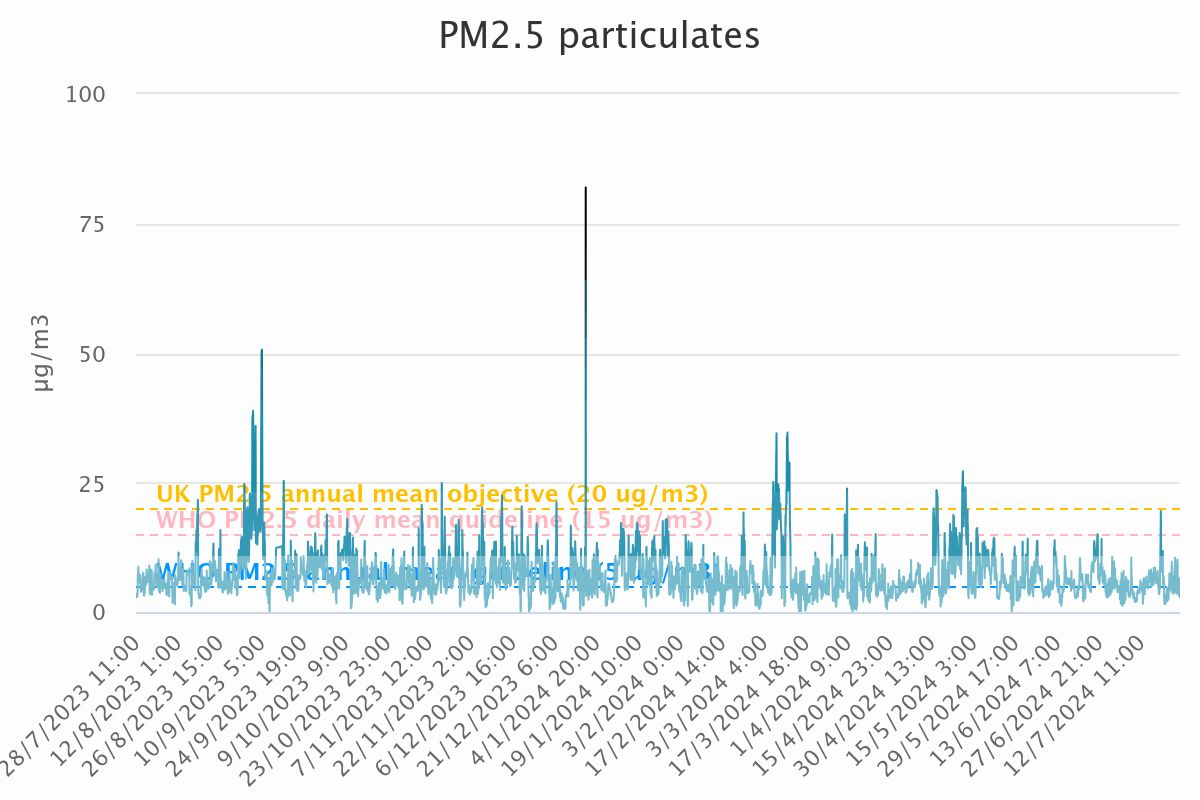

The file beside this chart, header and first rows:
Category, PM<sub>2.5</sub> particulates
28/7/2023 11:00, 3.27
28/7/2023 12:00, 3.32
28/7/2023 13:00, 3.11
28/7/2023 14:00, 3.05
28/7/2023 15:00, 2.84
28/7/2023 16:00, 3.15
28/7/2023 17:00, 3.33
28/7/2023 18:00, 3.55
28/7/2023 19:00, 3.4
28/7/2023 20:00, 3.07
28/7/2023 21:00, 2.94
28/7/2023 22:00, 3.42
28/7/2023 23:00, 3.52
29/7/2023 0:00, 3.62
29/7/2023 1:00, 6.8
29/7/2023 2:00, 7.23
29/7/2023 3:00, 7.22
29/7/2023 4:00, 7.65
29/7/2023 5:00, 8.23
29/7/2023 6:00, 8.78
29/7/2023 7:00, 7.89
29/7/2023 8:00, 6.87
29/7/2023 9:00, 6.51
29/7/2023 10:00, 6.82
29/7/2023 11:00, 7.23
29/7/2023 12:00, 6.81
29/7/2023 13:00, 6.49
29/7/2023 14:00, 6.26
29/7/2023 15:00, 5.69
29/7/2023 16:00, 5.98
29/7/2023 17:00, 6.17
29/7/2023 18:00, 6.25
29/7/2023 19:00, 6.17
29/7/2023 20:00, 6.62
29/7/2023 21:00, 7.14
29/7/2023 22:00, 6.45
29/7/2023 23:00, 6.54
30/7/2023 0:00, 6.5
30/7/2023 1:00, 4.43
30/7/2023 2:00, 4.38
30/7/2023 3:00, 4.09
30/7/2023 4:00, 3.9
30/7/2023 5:00, 4
30/7/2023 6:00, 4.02
30/7/2023 7:00, 4.19
30/7/2023 8:00, 4.2
30/7/2023 9:00, 4.07
30/7/2023 10:00, 4.2
30/7/2023 11:00, 4.35
30/7/2023 12:00, 4.36
30/7/2023 13:00, 4.47
30/7/2023 14:00, 5.05
30/7/2023 15:00, 5.56
30/7/2023 16:00, 4.35
30/7/2023 17:00, 4.28
30/7/2023 18:00, 5.57
30/7/2023 19:00, 7.3
30/7/2023 20:00, 7.48
30/7/2023 21:00, 7.55
30/7/2023 22:00, 6.97
... 8,665 more rows
